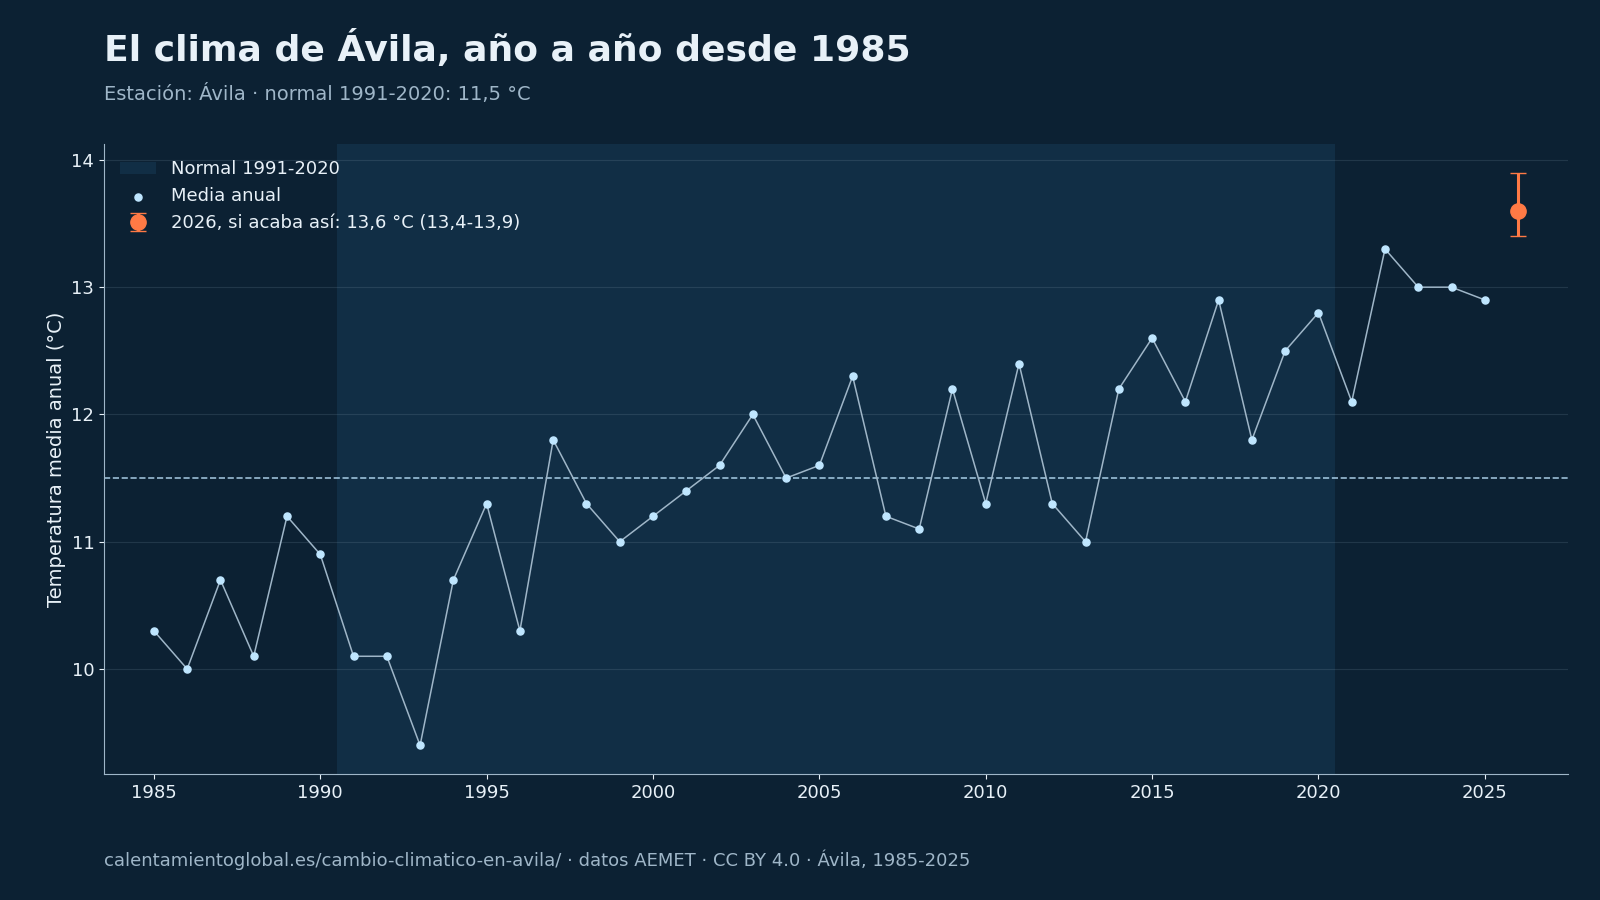

The table this chart was drawn from, first rows:
# Fuente: AEMET, cálculo de calentamientoglobal.es, CC BY 4.0, https://calentamientoglobal.es/cambio-cl…
anio, tm, tx, tn, anomalia, p
1985, 10.3, 17.2, 3.4, -1.2, 278.1
1986, 10.0, 16.5, 3.5, -1.5, 376.9
1987, 10.7, 16.8, 4.5, -0.8, 540.7
1988, 10.1, 16.3, 3.8, -1.4, 407.0
1989, 11.2, 17.3, 5.0, -0.3, 678.9
1990, 10.9, 17.1, 4.8, -0.6, 358.7
1991, 10.1, 16.3, 3.9, -1.4, 346.7
1992, 10.1, 16.5, 3.8, -1.4, 313.5
1993, 9.4, 15.6, 3.1, -2.1, 366.2
1994, 10.7, 17.4, 4.0, -0.8, 315.4
1995, 11.3, 17.7, 5.0, -0.2, 348.4
1996, 10.3, 16.0, 4.6, -1.2, 545.5
1997, 11.8, 17.5, 6.2, 0.3, 643.0
1998, 11.3, 17.1, 5.5, -0.2, 406.6
1999, 11.0, 16.7, 5.2, -0.5, 287.6
2000, 11.2, 17.0, 5.4, -0.3, 462.6
2001, 11.4, 16.9, 5.8, -0.1, 399.8
2002, 11.6, 17.1, 6.0, 0.1, 450.4
2003, 12.0, 17.6, 6.5, 0.5, 510.0
2004, 11.5, 17.2, 5.7, 0.0, 381.5
2005, 11.6, 17.6, 5.5, 0.1, 371.6
2006, 12.3, 18.0, 6.6, 0.8, 429.0
2007, 11.2, 17.1, 5.3, -0.3, 422.3
2008, 11.1, 16.6, 5.7, -0.4, 521.3
2009, 12.2, 18.1, 6.3, 0.7, 242.8
2010, 11.3, 16.7, 5.9, -0.2, 402.2
2011, 12.4, 18.3, 6.6, 0.9, 356.7
2012, 11.3, 17.1, 5.4, -0.2, 340.3
2013, 11.0, 16.5, 5.4, -0.5, 349.6
2014, 12.2, 17.6, 6.7, 0.7, 403.5
2015, 12.6, 18.4, 6.7, 1.1, 262.0
2016, 12.1, 17.6, 6.5, 0.6, 494.9
2017, 12.9, 19.0, 6.7, 1.4, 348.0
2018, 11.8, 17.2, 6.3, 0.3, 509.4
2019, 12.5, 18.5, 6.4, 1.0, 279.6
2020, 12.8, 18.5, 7.0, 1.3, 430.3
2021, 12.1, 17.7, 6.4, 0.6, 381.0
2022, 13.3, 18.9, 7.6, 1.8, 440.4
2023, 13.0, 18.9, 6.9, 1.5, 426.0
2024, 13.0, 18.9, 7.2, 1.5, 359.8
2025, 12.9, 18.6, 7.1, 1.4, 571.0
